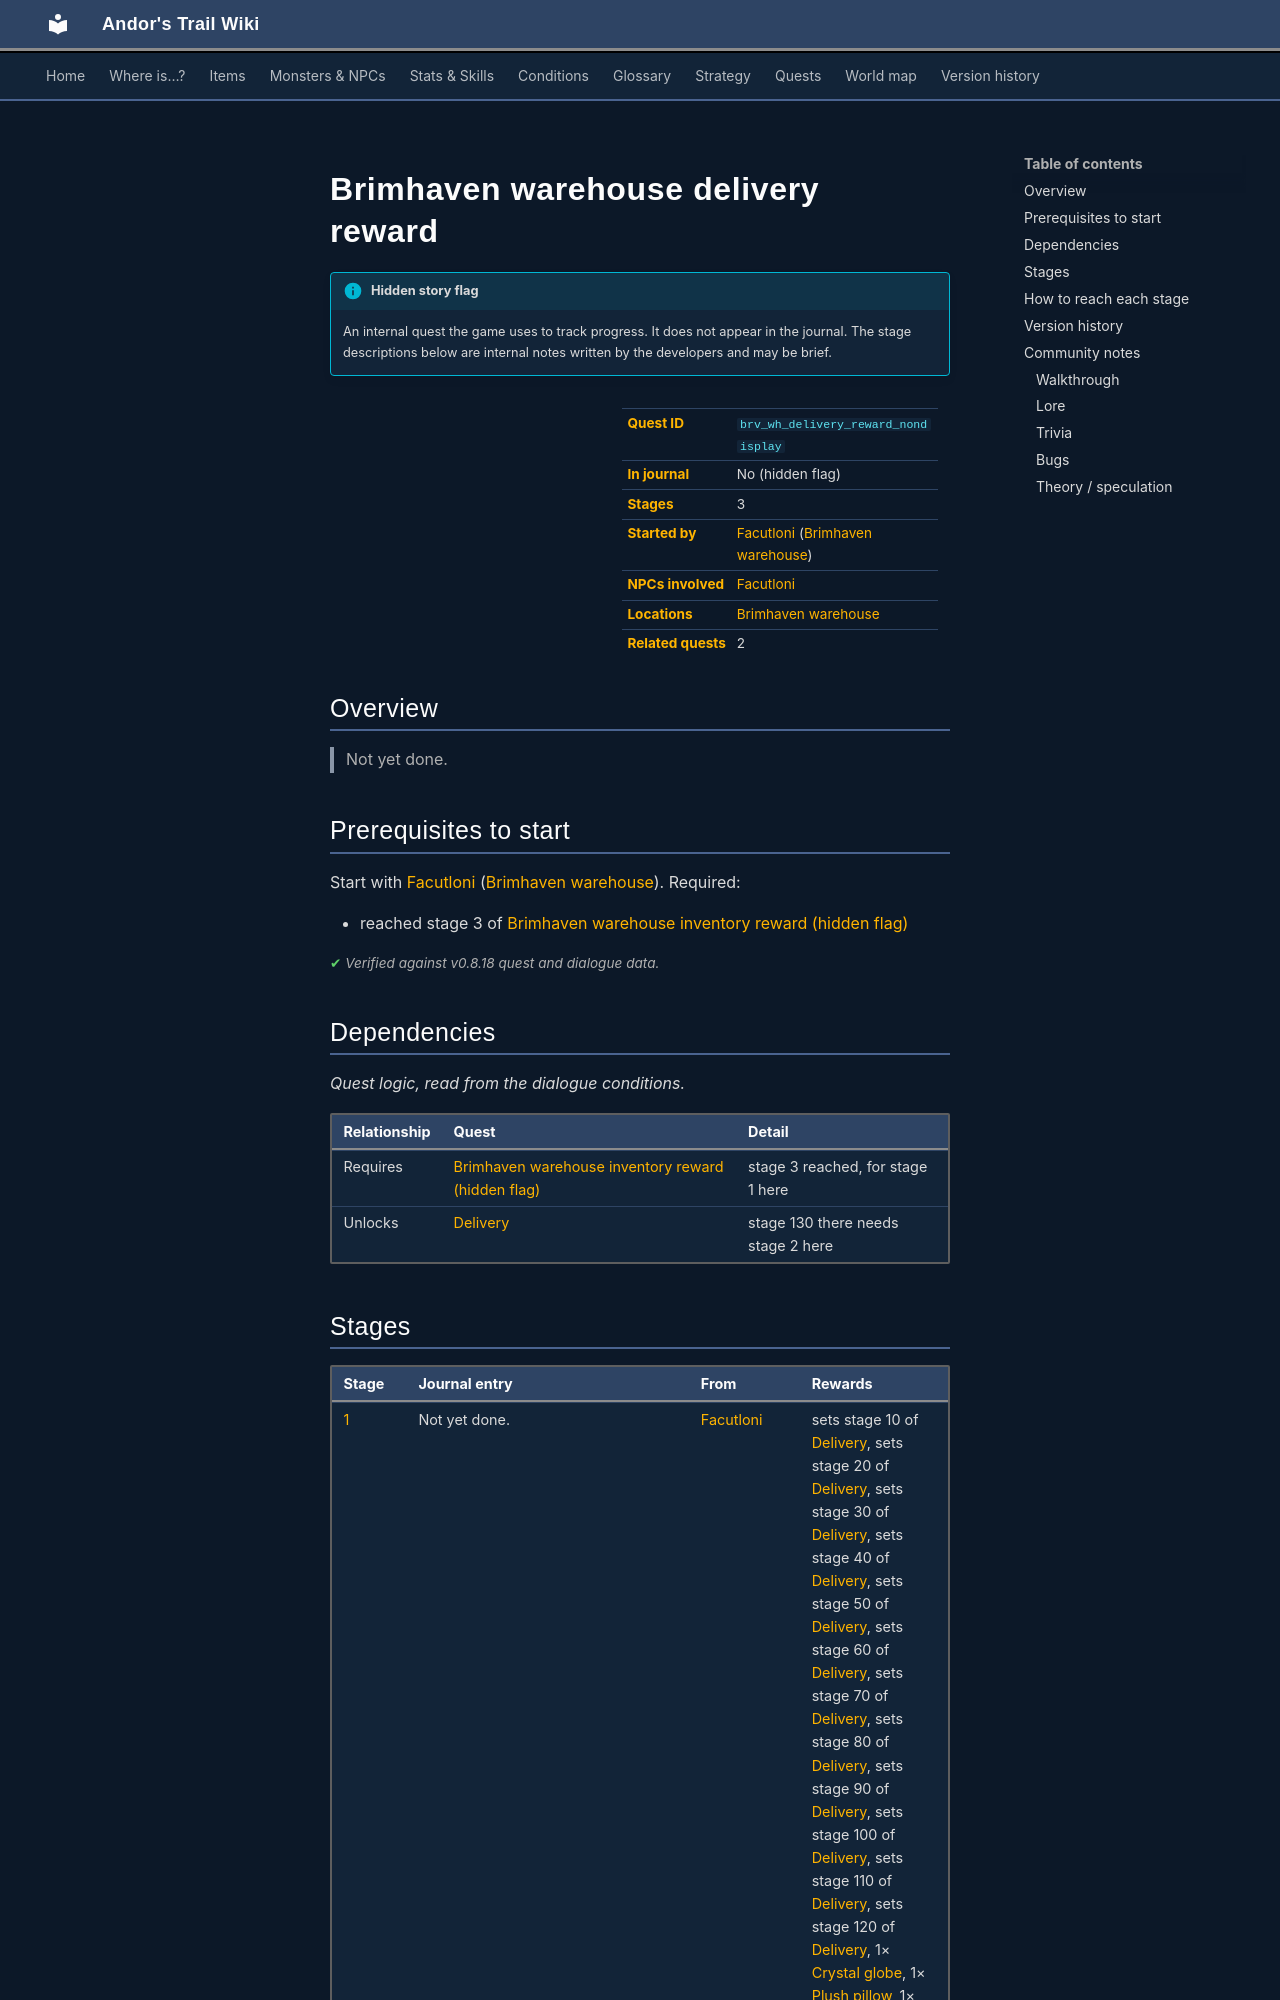

repository: asdfghjkl628/Andor-s-Trail-Wikiiii · page: quests/brv_wh_delivery_reward_nondisplay/index.html · generator: mkdocs

---
description: "Brimhaven warehouse delivery reward is a hidden quest in Andor's Trail, started by Facutloni (brimhaven_warehouse). 3 stages. Not yet done."
---

# Brimhaven warehouse delivery reward

!!! info "Hidden story flag"
    An internal quest the game uses to track progress. It does not appear in the journal. The stage descriptions below are internal notes written by the developers and may be brief.

<div class="infobox" markdown>

| | |
|---|---|
| **Quest ID** | `brv_wh_delivery_reward_nondisplay` |
| **In journal** | No (hidden flag) |
| **Stages** | 3 |
| **Started by** | [Facutloni](../monsters/brv_wh_boss.md) ([Brimhaven warehouse](../maps/brimhaven_warehouse.md)) |
| **NPCs involved** | [Facutloni](../monsters/brv_wh_boss.md) |
| **Locations** | [Brimhaven warehouse](../maps/brimhaven_warehouse.md) |
| **Related quests** | 2 |

</div>

## Overview

> Not yet done.

## Prerequisites to start

Start with [Facutloni](../monsters/brv_wh_boss.md) ([Brimhaven warehouse](../maps/brimhaven_warehouse.md)). Required:

- reached stage 3 of [Brimhaven warehouse inventory reward (hidden flag)](../quests/brv_wh_reward_nondisplay.md#stage-3)


<p class="verified">Verified against v0.8.18 quest and dialogue data.</p>

## Dependencies

*Quest logic, read from the dialogue conditions.*

| Relationship | Quest | Detail |
|---|---|---|
| Requires | [Brimhaven warehouse inventory reward (hidden flag)](brv_wh_reward_nondisplay.md#stage-3) | stage 3 reached, for stage 1 here |
| Unlocks | [Delivery](brv_wh_delivery.md#stage-130) | stage 130 there needs stage 2 here |

## Stages

<div class="stages" markdown>

| Stage | Journal entry | From | Rewards |
|---|---|---|---|
| <span id="stage-1"></span>[1](#route-1) | Not yet done. | [Facutloni](../monsters/brv_wh_boss.md) | sets stage 10 of [Delivery](../quests/brv_wh_delivery.md#stage-10), sets stage 20 of [Delivery](../quests/brv_wh_delivery.md#stage-20), sets stage 30 of [Delivery](../quests/brv_wh_delivery.md#stage-30), sets stage 40 of [Delivery](../quests/brv_wh_delivery.md#stage-40), sets stage 50 of [Delivery](../quests/brv_wh_delivery.md#stage-50), sets stage 60 of [Delivery](../quests/brv_wh_delivery.md#stage-60), sets stage 70 of [Delivery](../quests/brv_wh_delivery.md#stage-70), sets stage 80 of [Delivery](../quests/brv_wh_delivery.md#stage-80), sets stage 90 of [Delivery](../quests/brv_wh_delivery.md#stage-90), sets stage 100 of [Delivery](../quests/brv_wh_delivery.md#stage-100), sets stage 110 of [Delivery](../quests/brv_wh_delivery.md#stage-110), sets stage 120 of [Delivery](../quests/brv_wh_delivery.md#stage-120), 1× [Crystal globe](../items/brv_wh_item_00.md), 1× [Plush pillow](../items/brv_wh_item_01.md), 1× [Lyre](../items/brv_wh_item_02.md), 1× [Yellow boot](../items/brv_wh_item_03.md), 1× [Chandelier](../items/brv_wh_item_04.md), 1× [Mysterious green something](../items/brv_wh_item_05.md), 1× [Old, worn cape](../items/brv_wh_item_06.md), 1× [Pretty porcelain figure](../items/brv_wh_item_07.md), 1× [Striped hammer](../items/brv_wh_item_08.md), 1× [Dusty old book](../items/brv_wh_item_09.md), 1× [Facutloni's Docket](../items/facutloni_docket.md) |
| <span id="stage-2"></span>[2](#route-2) | Done. But haven't received gold and exp reward yet. | [Facutloni](../monsters/brv_wh_boss.md) | – |
| <span id="stage-3"></span>[3](#route-3) | Done. I received gold and exp reward. Old scrooge again. | [Facutloni](../monsters/brv_wh_boss.md) | sets stage 130 of [Delivery](../quests/brv_wh_delivery.md#stage-130), 100× [Gold coins](../items/gold.md) |

</div>

<small>Click a stage number for how to reach it, or a long journal entry to expand it.</small>

<p class="verified">Verified against v0.8.18 quest, dialogue and map data.</p>
